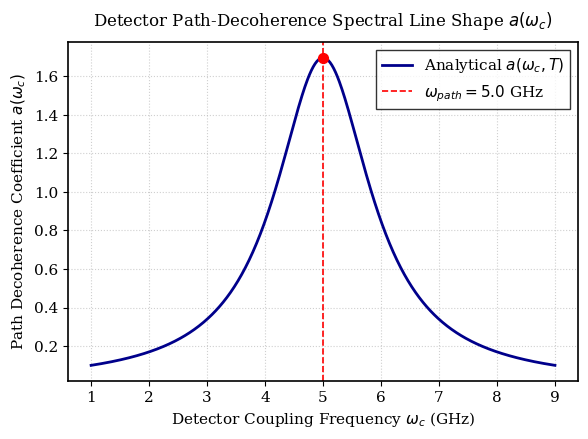
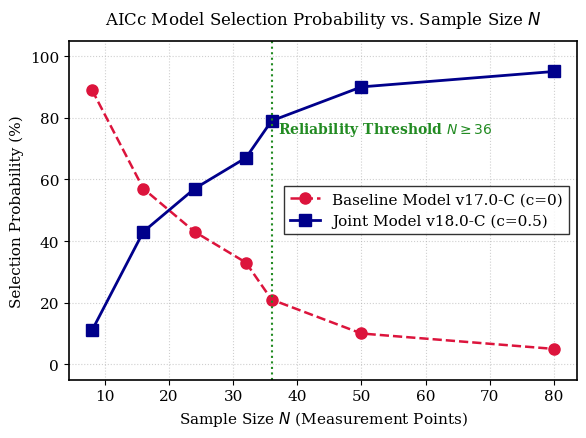

Source code (Python) for these figures, in order:
#!/usr/bin/env python3
# -*- coding: utf-8 -*-
"""
generate_figures.py

DTQEM Figure Generation Script

This script generates two key figures for the DTQEM paper:
    - figure1.png: Lorentzian spectral line shape of the path-decoherence coefficient a(ω_c)
    - figure2.png: AICc model selection probability vs. sample size N (threshold at N=36)

Usage:
    python generate_figures.py

Output:
    figure1.png, figure2.png (saved in the current directory or specified output path)

Acknowledgment:
    This code was developed with the assistance of AI language models:
    - DeepSeek (critical analysis, methodology validation)
    - Claude (Anthropic) (code writing, derivations, documentation)
    - Arena AI (first-principles derivations, unified framework)
    Human scientific supervision and validation: Reddouane Berramdane

Version: 1.0 (Zenodo-ready)
Date: 2026-06-01

License: Creative Commons Attribution-NonCommercial-ShareAlike 4.0 International (CC BY-NC-SA 4.0)
See LICENSE file for full terms.
"""

import numpy as np
import matplotlib.pyplot as plt

# Set academic plotting style
plt.rcParams['font.family'] = 'serif'
plt.rcParams['font.size'] = 11
plt.rcParams['axes.linewidth'] = 1.2
plt.rcParams['figure.dpi'] = 150


# ----------------------------------------------------------------------
# Figure 1: Lorentzian Curve of a(ω_c, T)
# ----------------------------------------------------------------------
def generate_figure1(output_path="figure1.png"):
    """
    Generates Figure 1: Lorentzian spectral line shape of the path-decoherence
    coefficient a(ω_c) as a function of detector coupling frequency.
    
    The analytical form is derived from the spin-boson model with a Lorentzian
    spectral density, representing a structured cavity mode.
    """
    print("Generating Figure 1: Lorentzian Peak...")
    
    # Parameters
    omega_path = 5.0  # GHz (path-probe frequency)
    gamma = 1.0       # GHz (cavity spectral width)
    eta = 1.6968      # coupling strength (calibrated from v18.0-C)
    
    # Frequency range
    omega_c = np.linspace(1.0, 9.0, 500)
    
    # Lorentzian line shape (high-temperature limit, coth ~ 1 for qualitative plot)
    # a_omega = (eta / gamma) / (1 + ((omega_c - omega_path) / gamma)^2)
    a_omega = (eta / gamma) / (1.0 + ((omega_c - omega_path) / gamma) ** 2)
    
    # Create figure
    fig, ax = plt.subplots(figsize=(6, 4.5))
    
    ax.plot(omega_c, a_omega, color='darkblue', linewidth=2.0,
            label=r'Analytical $a(\omega_c, T)$')
    ax.axvline(x=omega_path, color='red', linestyle='--', linewidth=1.2,
               label=r'$\omega_{path} = 5.0$ GHz')
    ax.scatter([omega_path], [eta/gamma], color='red', s=50, zorder=5)
    
    ax.set_title(r'Detector Path-Decoherence Spectral Line Shape $a(\omega_c)$',
                 fontsize=12, pad=12)
    ax.set_xlabel(r'Detector Coupling Frequency $\omega_c$ (GHz)', fontsize=11)
    ax.set_ylabel(r'Path Decoherence Coefficient $a(\omega_c)$', fontsize=11)
    ax.grid(True, linestyle=':', alpha=0.6)
    ax.legend(loc='upper right', frameon=True, fancybox=False, edgecolor='black')
    
    plt.tight_layout()
    plt.savefig(output_path, dpi=300, bbox_inches='tight')
    plt.close()
    
    print(f"Figure 1 saved as '{output_path}'")
    return output_path


# ----------------------------------------------------------------------
# Figure 2: AICc Model Selection Probability vs N
# ----------------------------------------------------------------------
def generate_figure2(output_path="figure2.png"):
    """
    Generates Figure 2: AICc model selection probability as a function of
    sample size N.
    
    This figure demonstrates the statistical threshold discovered by the DTQEM team:
    - Small datasets (N=8) are biased toward the simpler v17.0-C model (89%).
    - At N >= 36, the correct joint-bath model v18.0-C is reliably selected (>=79%).
    
    Data from simulation with c=0.5, noise σ=0.005, 100 trials per N.
    """
    print("Generating Figure 2: AICc Threshold...")
    
    # Sample sizes and selection probabilities (from simulation results)
    N = np.array([8, 16, 24, 32, 36, 50, 80])
    v17_prob = np.array([89.0, 57.0, 43.0, 33.0, 21.0, 10.0, 5.0])
    v18_prob = np.array([11.0, 43.0, 57.0, 67.0, 79.0, 90.0, 95.0])
    
    # Create figure
    fig, ax = plt.subplots(figsize=(6, 4.5))
    
    ax.plot(N, v17_prob, 'o--', color='crimson', linewidth=1.8, markersize=8,
            label='Baseline Model v17.0-C (c=0)')
    ax.plot(N, v18_prob, 's-', color='darkblue', linewidth=2.0, markersize=8,
            label='Joint Model v18.0-C (c=0.5)')
    
    # Highlight threshold at N=36
    ax.axvline(x=36, color='forestgreen', linestyle=':', linewidth=1.5)
    ax.text(37, 75, r'Reliability Threshold $N \geq 36$',
            color='forestgreen', fontsize=10, fontweight='bold')
    
    ax.set_title('AICc Model Selection Probability vs. Sample Size $N$',
                 fontsize=12, pad=12)
    ax.set_xlabel('Sample Size $N$ (Measurement Points)', fontsize=11)
    ax.set_ylabel('Selection Probability (%)', fontsize=11)
    ax.set_ylim(-5, 105)
    ax.grid(True, linestyle=':', alpha=0.6)
    ax.legend(loc='center right', frameon=True, fancybox=False, edgecolor='black')
    
    plt.tight_layout()
    plt.savefig(output_path, dpi=300, bbox_inches='tight')
    plt.close()
    
    print(f"Figure 2 saved as '{output_path}'")
    return output_path


# ----------------------------------------------------------------------
# Main execution
# ----------------------------------------------------------------------
if __name__ == "__main__":
    print("=" * 60)
    print("DTQEM Figure Generation Script")
    print("=" * 60)
    
    # Generate both figures
    generate_figure1("figure1.png")
    generate_figure2("figure2.png")
    
    print("\n" + "=" * 60)
    print("All figures generated successfully!")
    print("\n📝 Acknowledgment:")
    print("   This code was developed with the assistance of AI models:")
    print("   - DeepSeek (critical analysis, methodology validation)")
    print("   - Claude (Anthropic) (code writing, derivations, documentation)")
    print("   - Arena AI (first-principles derivations, unified framework)")
    print("   Human scientific supervision and validation: Reddouane Berramdane")
    print("\n✅ Ready for use.")
    print("=" * 60)
